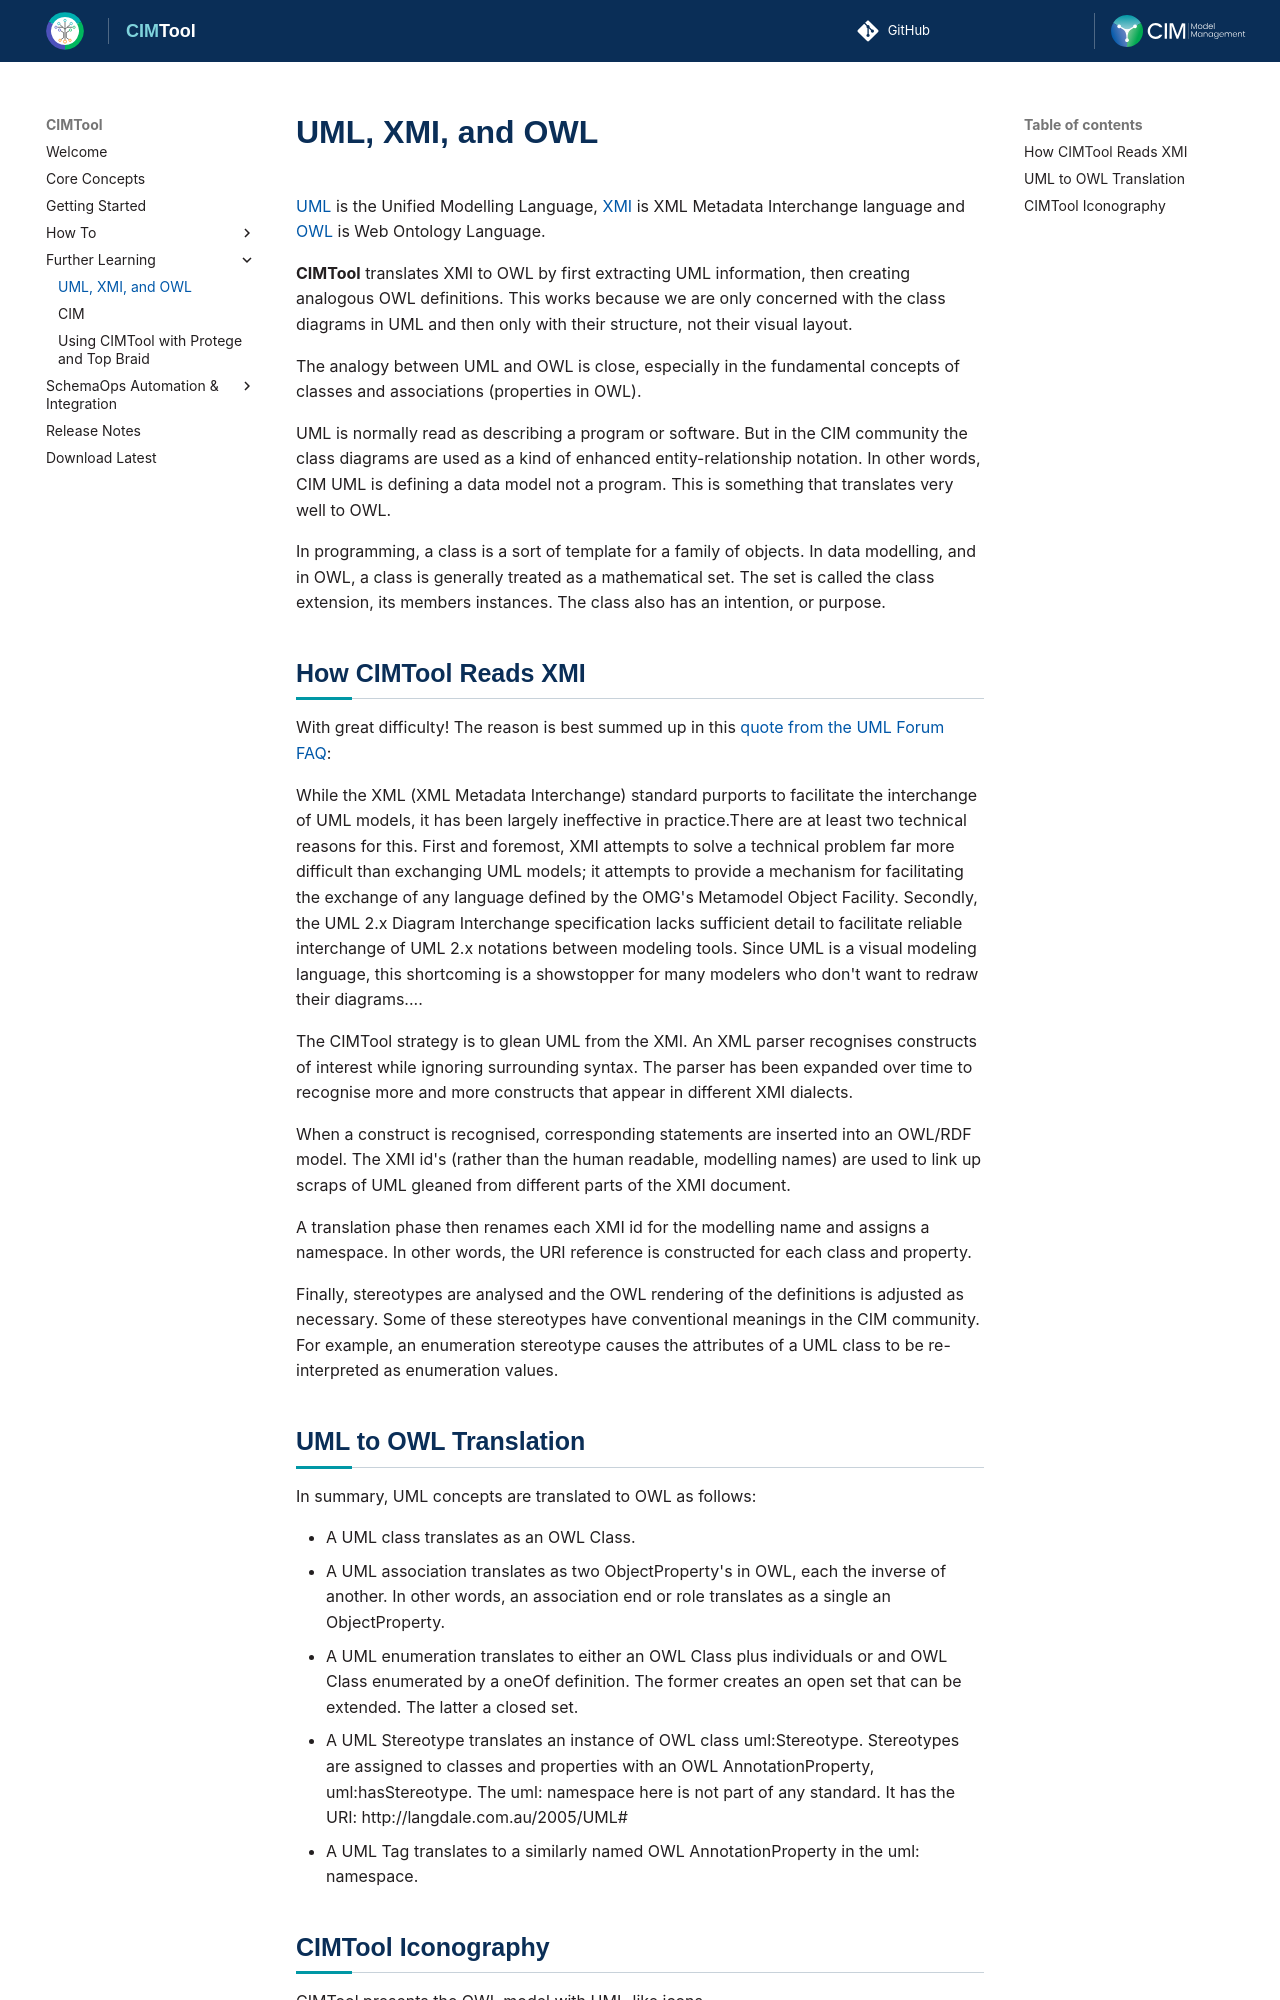

repository: cimug-org/CIMTool · page: further-learning/uml-xmi-owl/index.html · generator: jekyll

# UML, XMI, and OWL
[UML](https://en.wikipedia.org/wiki/Unified_Modeling_Language) is the Unified Modelling Language, [XMI](https://en.wikipedia.org/wiki/XMI) is XML Metadata Interchange language and [OWL](https://en.wikipedia.org/wiki/Web_Ontology_Language) is Web Ontology Language.

**CIMTool** translates XMI to OWL by first extracting UML information, then creating analogous OWL definitions. This works because we are only concerned with the class diagrams in UML and then only with their structure, not their visual layout.

The analogy between UML and OWL is close, especially in the fundamental concepts of classes and associations (properties in OWL).

UML is normally read as describing a program or software. But in the CIM community the class diagrams are used as a kind of enhanced entity-relationship notation. In other words, CIM UML is defining a data model not a program. This is something that translates very well to OWL.

In programming, a class is a sort of template for a family of objects. In data modelling, and in OWL, a class is generally treated as a mathematical set. The set is called the class extension, its members instances. The class also has an intention, or purpose.

## How CIMTool Reads XMI
With great difficulty! The reason is best summed up in this [quote from the UML Forum FAQ](http://www.uml-forum.com/FAQ.htm#Why_cant_I_easily_interchange_UML_models):

While the XML (XML Metadata Interchange) standard purports to facilitate the interchange of UML models, it has been largely ineffective in practice.There are at least two technical reasons for this. First and foremost, XMI attempts to solve a technical problem far more difficult than exchanging UML models; it attempts to provide a mechanism for facilitating the exchange of any language defined by the OMG's Metamodel Object Facility. Secondly, the UML 2.x Diagram Interchange specification lacks sufficient detail to facilitate reliable interchange of UML 2.x notations between modeling tools. Since UML is a visual modeling language, this shortcoming is a showstopper for many modelers who don't want to redraw their diagrams....

The CIMTool strategy is to glean UML from the XMI. An XML parser recognises constructs of interest while ignoring surrounding syntax. The parser has been expanded over time to recognise more and more constructs that appear in different XMI dialects.

When a construct is recognised, corresponding statements are inserted into an OWL/RDF model. The XMI id's (rather than the human readable, modelling names) are used to link up scraps of UML gleaned from different parts of the XMI document.

A translation phase then renames each XMI id for the modelling name and assigns a namespace. In other words, the URI reference is constructed for each class and property.

Finally, stereotypes are analysed and the OWL rendering of the definitions is adjusted as necessary. Some of these stereotypes have conventional meanings in the CIM community. For example, an enumeration stereotype causes the attributes of a UML class to be re-interpreted as enumeration values.

## UML to OWL Translation
In summary, UML concepts are translated to OWL as follows:

  * A UML class translates as an OWL Class.
  * A UML association translates as two ObjectProperty's in OWL, each the inverse of another. In other words, an association end or role translates as a single an ObjectProperty.
  * A UML enumeration translates to either an OWL Class plus individuals or and OWL Class enumerated by a oneOf definition. The former creates an open set that can be extended. The latter a closed set.
  * A UML Stereotype translates an instance of OWL class uml:Stereotype. Stereotypes are assigned to classes and properties with an OWL AnnotationProperty, uml:hasStereotype. The uml: namespace here is not part of any standard. It has the URI: http://langdale.com.au/2005/UML#
  * A UML Tag translates to a similarly named OWL AnnotationProperty in the uml: namespace.
